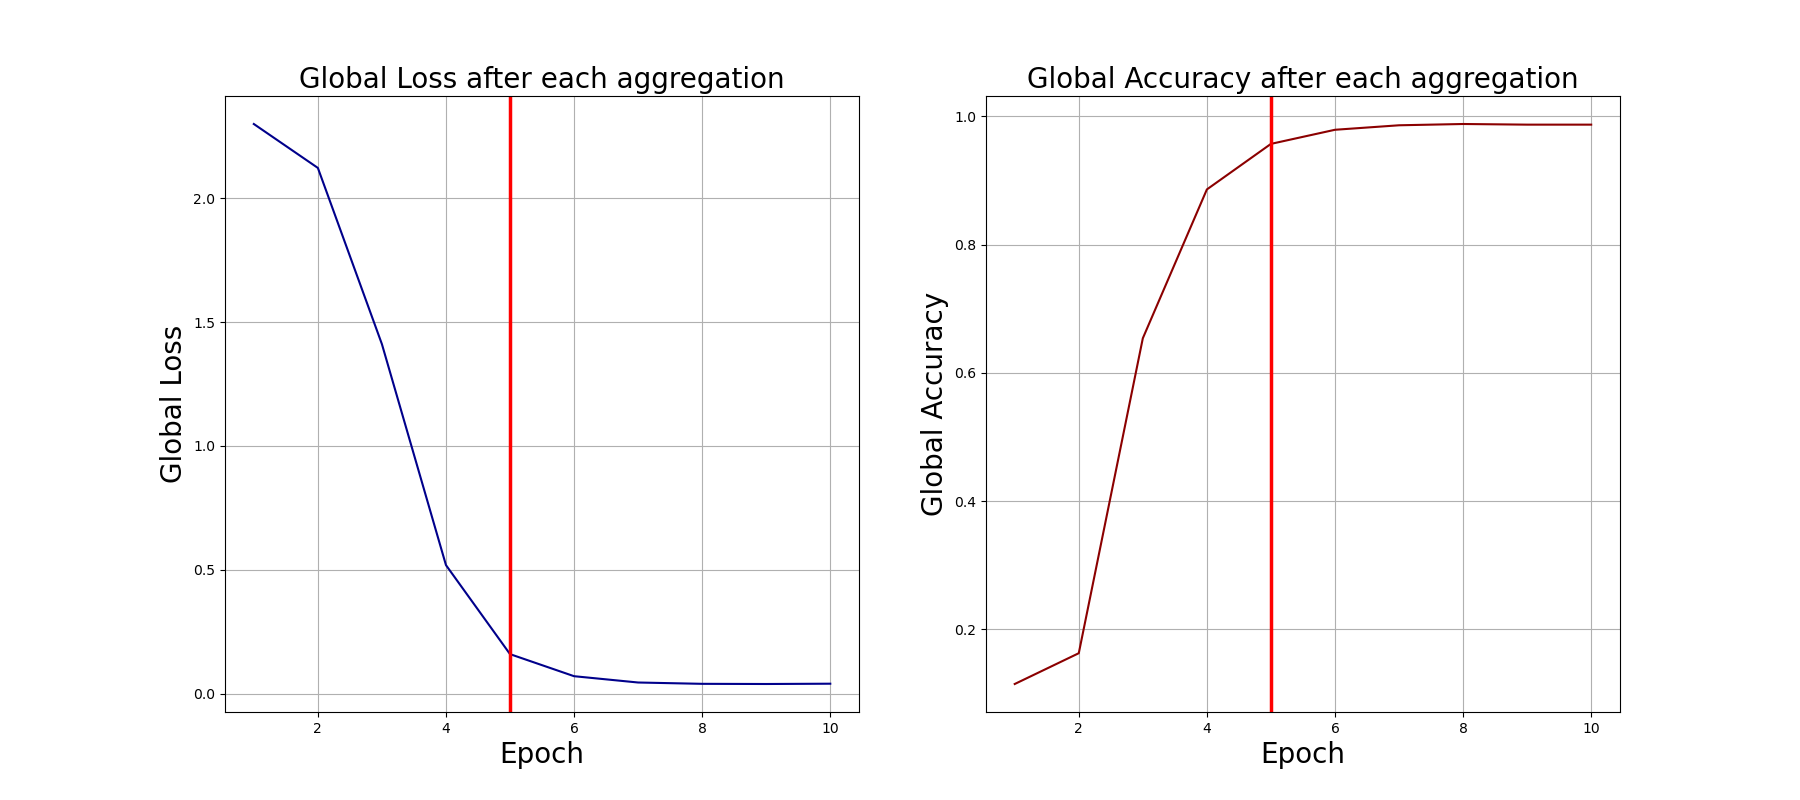

The file beside this chart, header and first rows:
0, 2.299447774887085, 0.115
1, 2.122, 0.163
2, 1.411, 0.654
3, 0.5189, 0.886
4, 0.1596, 0.957
5, 0.07053, 0.979
6, 0.04508, 0.986
7, 0.03973, 0.988
8, 0.03906, 0.987
9, 0.04025, 0.987
